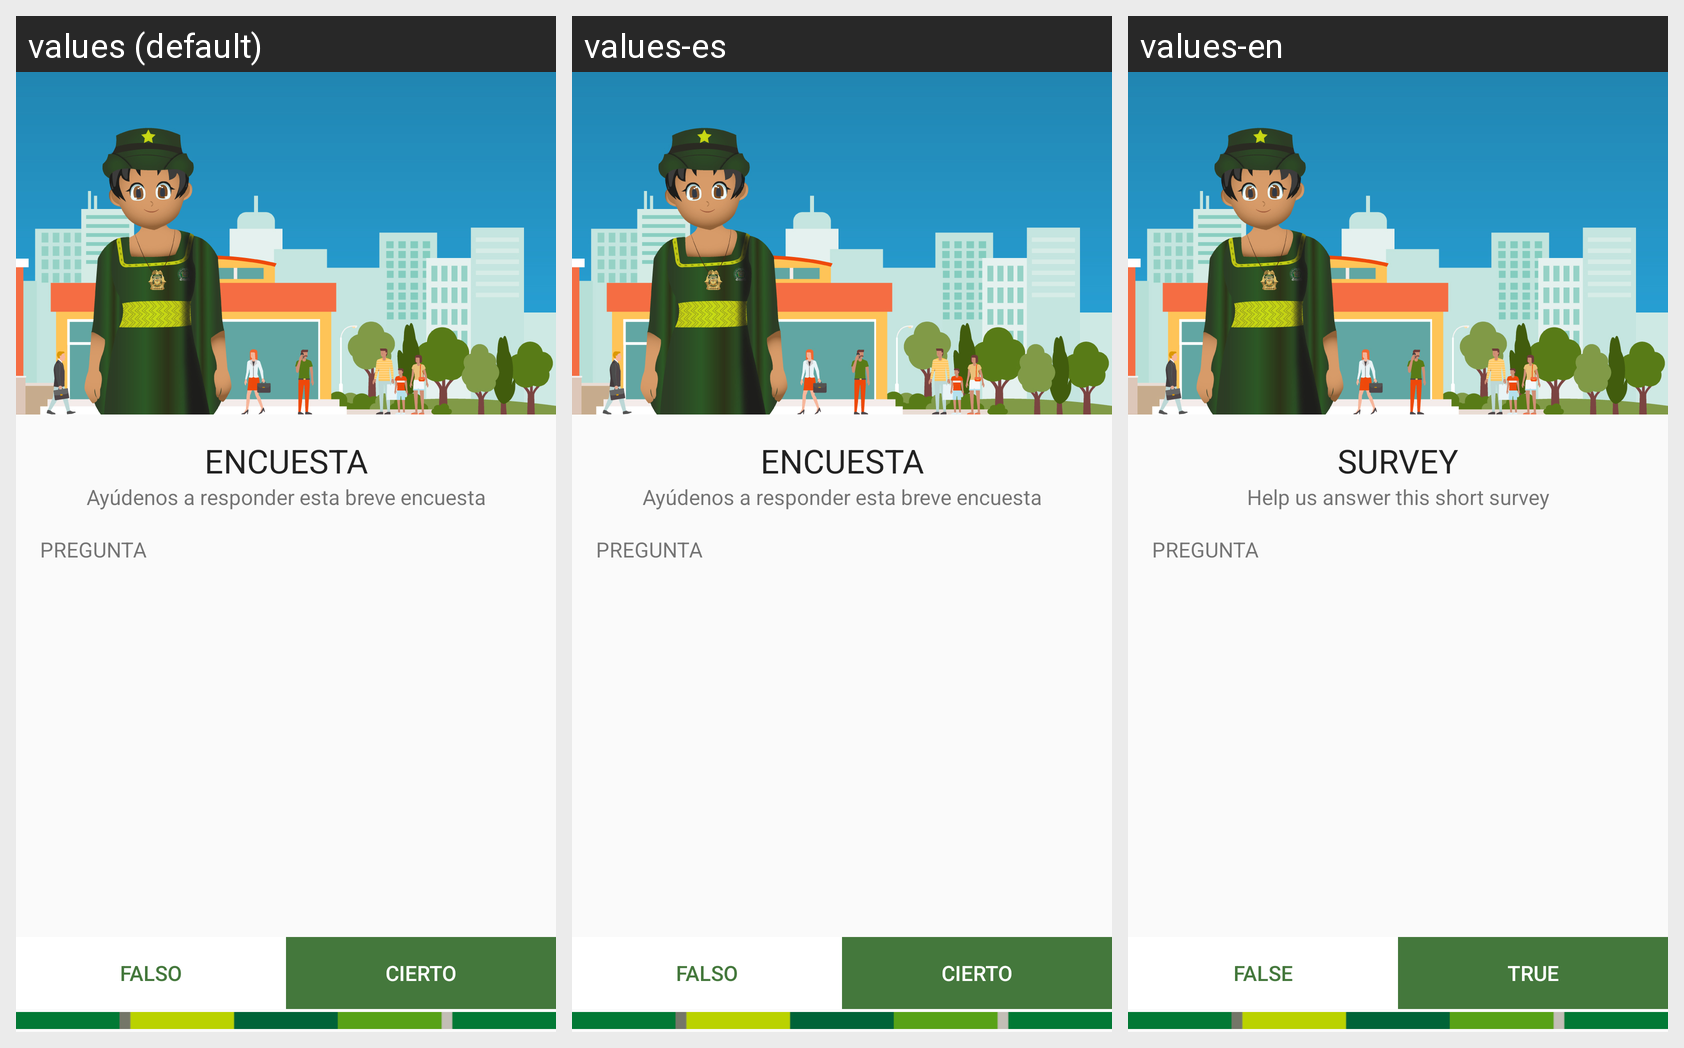

For this localized Android screen grid, give each drawn string resource with its value in every locale shown.
Android screen res/layout/encuesta_activity.xml rendered under 3 locales, left to right: values (default), values-es, values-en. Device: Nexus 5 (rendered at 1080×1920; each locale shown at half size, 540×960, under a caption strip naming it); theme AppTheme.
Strings drawn on this screen, with the default value and each locale's value (text and hints the layout hard-codes, and strings that could not be matched under every locale, appear in the picture but are not listed):

encuesta_header_title
  values: ENCUESTA
  values-es: ENCUESTA
  values-en: SURVEY

encuesta_header_subtitle
  values: Ayúdenos a responder esta breve encuesta
  values-es: Ayúdenos a responder esta breve encuesta
  values-en: Help us answer this short survey

button_no_responder
  values: FALSO
  values-es: FALSO
  values-en: FALSE

button_si_responder
  values: CIERTO
  values-es: CIERTO
  values-en: TRUE
